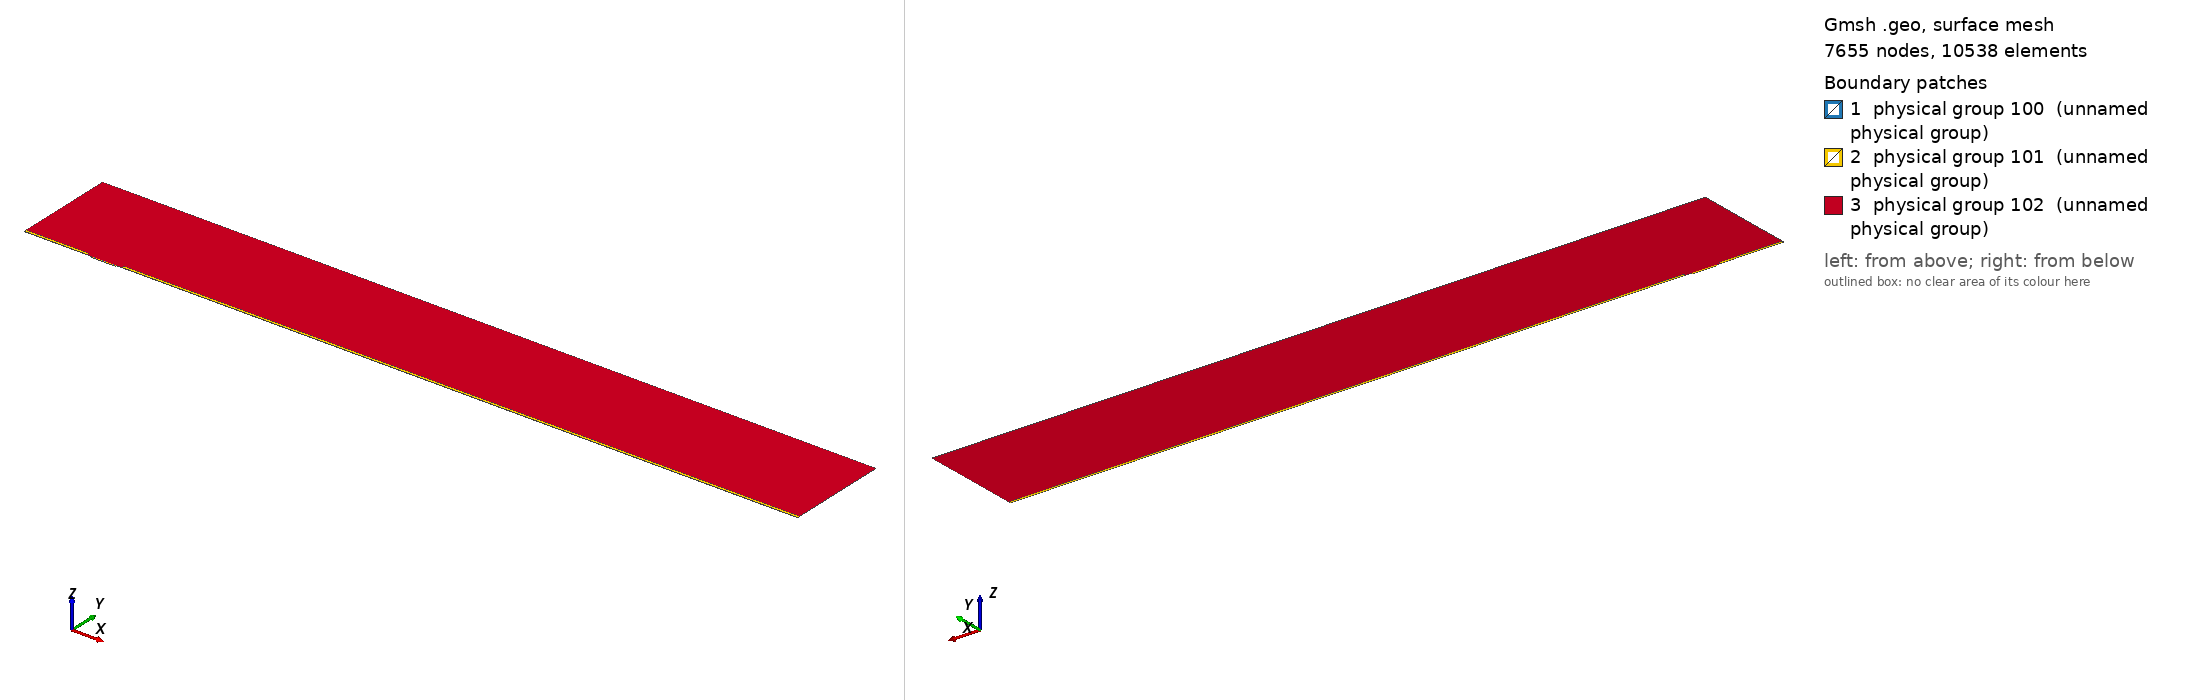

Gmsh geometry script, surface-meshed: 7655 nodes, 10538 surface elements. Boundary patches (legend numbers): 1 physical group 100 (unnamed physical group), 2 physical group 101 (unnamed physical group), 3 physical group 102 (unnamed physical group). Left view from above one corner, right view from below the opposite corner. Legend entries are the model's physical surfaces. The drawing asked Gmsh for element sizes between 1% and 20% of the model's largest extent; the script's own settings can give other sizes.

=== mesh.geo (drawn) ===
// Macro parameters
deltaStar = 1;
D = 2 * deltaStar; // depth of the gap 
W = 36 * deltaStar; // width of the gap
r = 8; // length of non-constant quads upstream and downstream of the gap
s = 8; // length of non-constant quads left and right inside the gap
BL = 0.25 * deltaStar; // height of the second layer of quad elements
BL_upper = 3.5 * deltaStar; // height of the third layer of quad elements
x0 = 100 * deltaStar; // x distance from inflow to gap
lengthOutflow = 1000 * deltaStar; // length after the gap
x3 = W + lengthOutflow; // last point of the domain
height = 150 * deltaStar; // height of the triangular region
triagHeightRegion_inflow = height - BL - BL_upper; // height of the triangular region

// Micro parameters
dx = 0.05; // dx of square elements near the leading and trailing edge of the gap (most resolution-demanding points in the domain)
size_triag_v_top = 32; // size of the elements in the upper triangular region

// All the value below are between 0 and 1. =1  means the elements are all equal in size. Avoid using values very close to 1, because we dividing by log(p) in the formula.
dy_in_v_right = 1.5; // heighest quad in the upper layer of quads, in the right part of the gap
dy_in_v_left = 1.75; // heighest quad in the upper layer of quads, in the left part of the gap
//p_in_v_right = (W / 2 - dy_in_v_right) / (W / 2 - dx); // densitiy concentration of elements inside the gap, vertically, near the right wall.
//p_in_v_left = (W / 2 - dy_in_v_left) / (W / 2 - dx); // densitiy concentration of elements inside the gap, vertically, near the left wall.
// fit (check the file scripts/fit_gmsh.py for more details)
p_in_v_left = 1.04645449 - 0.72589797/(W - 5.47760158)^0.49073995; // densitiy concentration of elements inside the gap, vertically, near the left wall.
p_in_v_right = 1.01007546 - 1.01562315/(W - 1.82092136)^0.74948754; // densitiy concentration of elements inside the gap, vertically, near the right wall.
p_in_h = 0.9; // densitiy concentration of elements inside the gap, horizontally. 

p_out_h = 0.5; // densitiy concentration of elements outside the gap, horizontally.
p_out_h_upper = 0.4; // densitiy concentration of elements outside the gap, horizontally on the upper layer of quads
p_out_v_inflow_dense = 0.8; // densitiy concentration of elements outside the gap, vertically, near the inflow and the gap
p_out_v_inflow_sparse = 0.99; // densitiy concentration of elements outside the gap, vertically, near the inflow and far from the gap
p_out_v_outflow_dense = 0.9; // densitiy concentration of elements outside the gap, vertically, near the outflow and the gap
p_out_v_outflow_sparse = 0.995; // densitiy concentration of elements outside the gap, vertically, near the outflow and far from the gap
p_triag_h_inflow = 0.8; // densitiy concentration of elements in the triangular region of the domain, horizontally.
p_triag_h_outflow = p_triag_h_inflow; // densitiy concentration of elements in the triangular region of the domain, horizontally.

enlarge_triag_inflow = 1.1; // heigher the value, larger the elements in the triangular region near the inflow
enlarge_triag_outflow = 1.1; // heigher the value, larger the elements in the triangular region near the outflow

// Automated parameters 
a_in_v_right = dx / (W / 2);
a_in_v_left = dx / (W / 2);
a_in_h = dx / (D / 2);
a_out_h = dx / BL;
a_out_v_inflow_dense = dx / r;
a_out_v_outflow_dense = dx / r;

// for the derivation of the formula, see file 20250123_gmshFormula.md in the docs folder
N_in_v_right = Ceil( Log (a_in_v_right / (1 - p_in_v_right + a_in_v_right * p_in_v_right)) / Log(p_in_v_right) );
N_in_v_left = Ceil( Log (a_in_v_left / (1 - p_in_v_left + a_in_v_left * p_in_v_left)) / Log(p_in_v_left) );
N_in_h = Ceil( Log (a_in_h / (1 - p_in_h + a_in_h * p_in_h)) / Log(p_in_h) );
N_out_h = Ceil( Log (a_out_h / (1 - p_out_h + a_out_h * p_out_h)) / Log(p_out_h) ) + 1; // + 1 is to correct the fact that the distance is too small to properly approximate the dx length
N_out_v_inflow_dense = Ceil( Log (a_out_v_inflow_dense / (1 - p_out_v_inflow_dense + a_out_v_inflow_dense * p_out_v_inflow_dense)) / Log(p_out_v_inflow_dense) );
N_out_v_outflow_dense = Ceil( Log (a_out_v_outflow_dense / (1 - p_out_v_outflow_dense + a_out_v_outflow_dense * p_out_v_outflow_dense)) / Log(p_out_v_outflow_dense) );

p_for_a_out_v_inflow_sparse_computation = p_out_v_inflow_dense;
p_for_a_out_v_outflow_sparse_computation = (p_out_v_outflow_dense + p_out_v_outflow_dense) / 2;
a_out_v_inflow_sparse = r / (x0 - r) * (1 - p_for_a_out_v_inflow_sparse_computation) / (1 - p_for_a_out_v_inflow_sparse_computation^(N_out_v_inflow_dense + 1));
a_out_v_outflow_sparse = r / (lengthOutflow - r) * (1 - p_for_a_out_v_outflow_sparse_computation) / (1 - p_for_a_out_v_outflow_sparse_computation^(N_out_v_outflow_dense + 1));

N_out_v_inflow_sparse = Ceil( Log(a_out_v_inflow_sparse / (1 - p_out_v_inflow_sparse + a_out_v_inflow_sparse * p_out_v_inflow_sparse)) / Log(p_out_v_inflow_sparse) );
N_out_v_outflow_sparse = Ceil( Log(a_out_v_outflow_sparse / (1 - p_out_v_outflow_sparse + a_out_v_outflow_sparse * p_out_v_outflow_sparse)) / Log(p_out_v_outflow_sparse) );


// second layer of quads
a_out_h_upper = (BL) / (BL_upper) * (1 - p_out_h) / (1 - p_out_h^(N_out_h + 1));
N_out_h_upper = Ceil( Log(a_out_h_upper / (1 - p_out_h_upper + a_out_h_upper * p_out_h_upper)) / Log(p_out_h_upper) );

// ---------------------------
// for triangular region
// ---------------------------
a_triag_h_inflow = (BL_upper) / (triagHeightRegion_inflow) * (1 - p_out_h_upper) / (1 - p_out_h_upper^(N_out_h_upper + 1));
a_triag_h_outflow = a_triag_h_inflow;
N_triag_v_top = Ceil( (x3 + x0) / size_triag_v_top ); // we assume p_triag_v = 1, otherwise the formula is different
N_triag_h_inflow = Ceil( Log(a_triag_h_inflow / (1 - p_triag_h_inflow + a_triag_h_inflow * p_triag_h_inflow)) / Log(p_triag_h_inflow) );
N_triag_h_outflow = Ceil( Log(a_triag_h_outflow / (1 - p_triag_h_outflow + a_triag_h_outflow * p_triag_h_outflow)) / Log(p_triag_h_outflow) );
N_triag_h_inflow = Ceil( N_triag_h_inflow / enlarge_triag_inflow );
N_triag_h_outflow = Ceil( N_triag_h_outflow / enlarge_triag_outflow );

Point(1) = {-x0, 0, 0};
Point(2) = {0,0,0};
Point(3) = {0,-D,0};
Point(4) = {W,-D,0};
Point(5) = {W,0,0};
Point(6) = {x3,0,0};
Point(8) = {x3,height,0};
Point(7) = {x3,BL,0};
Point(9) = {-x0,height,0};
Point(10) = {-x0,BL,0};
Point(11) = {0,BL,0};
Point(12) = {W,BL,0};
Point(13) = {W/2,0,0};
Point(14) = {W/2,BL,0};
Point(15) = {0,-D/2,0};
Point(16) = {W/2,-D,0};
Point(17) = {W,-D/2,0};
Point(18) = {-r,0,0};
Point(19) = {-r,BL,0};
Point(20) = {W + r,0,0};
Point(21) = {W + r,BL,0};
Point(22) = {-x0,BL+BL_upper,0};
Point(23) = {-r,BL+BL_upper,0};
Point(24) = {W + r,BL+BL_upper,0};
Point(25) = {x3,BL+BL_upper,0};

Line(1) = {1,18};
Line(2) = {2,15};
Line(3) = {3,16};
Line(4) = {4,17};
Line(5) = {5,20};
Line(6) = {6,7};
Line(7) = {7,25};
Line(8) = {8,9};
Line(9) = {9,22};
Line(10) = {10,19};
Line(11) = {10,1};
Line(12) = {11,14};
Line(13) = {12,21};
Line(14) = {2,13};
Line(15) = {15,3};
Line(16) = {16,4};
Line(17) = {17,5};
Line(18) = {13,5};
Line(19) = {14,12};
Line(20) = {18,2};
Line(21) = {20,6};
Line(22) = {21,7};
Line(23) = {19,11};
Line(24) = {22,10};
Line(25) = {25,8};
Line(26) = {25,24};
Line(27) = {22,23};
Line(28) = {23,19};
Line(29) = {24,21};

// outer quads
Curve Loop(1) = {5, 21, 6, -22, -13, -19, -12, -23, -10, 11, 1, 20, 14, 18};
Plane Surface(1) = {1};

// inside gap
Curve Loop(2) = {2, 15, 3, 16, 4, 17, -18, -14};
Plane Surface(2) = {2};

// triangular region
Curve Loop(3) = {23, 12, 19, 13, -29, -26, 25, 8, 9, 27, 28};
Plane Surface(3) = {3};

// 3rd layer of quads
Curve Loop(4) = {-24, 27, 28,-10};
Curve Loop(5) = {-29, -26, -7, -22};

Plane Surface(4) = {4};
Plane Surface(5) = {5};


// This defines the surfaces that will be meshed with quad elements
Transfinite Surface {1} = {1, 6, 7, 10};
Transfinite Surface {2} = {3, 4, 5, 2}; // number '2' must match the number '2' of plane surface
Transfinite Surface {4} = {19, 23, 22, 10};
Transfinite Surface {5} = {7, 25, 24, 21};

Transfinite Curve {18, 16, 19} = N_in_v_right Using Progression p_in_v_right;
Transfinite Curve {-14, -3, -12} = N_in_v_left Using Progression p_in_v_left;

Transfinite Curve {-2, 15, 17, -4} = N_in_h Using Progression p_in_h;


Transfinite Curve {11, -6} = N_out_h Using Progression p_out_h;
Transfinite Curve {24, 28, 29, -7} = N_out_h_upper Using Progression p_out_h_upper;
Transfinite Curve {10, 1, 27} = N_out_v_inflow_sparse Using Progression p_out_v_inflow_sparse;
Transfinite Curve {20, 23} = N_out_v_inflow_dense Using Progression p_out_v_inflow_dense;
Transfinite Curve {-21, -22, 26} = N_out_v_outflow_sparse Using Progression p_out_v_outflow_sparse;
Transfinite Curve {-5, -13} = N_out_v_outflow_dense Using Progression p_out_v_outflow_dense;

Recombine Surface {1, 2, 4, 5};

// for triangluar region
Transfinite Curve {8} = N_triag_v_top Using Progression 1;
Transfinite Curve {-25} = N_triag_h_outflow Using Progression p_triag_h_outflow;
Transfinite Curve {9} = N_triag_h_inflow Using Progression p_triag_h_inflow;


// defining boundary
Physical Curve(1) = {9,24,11}; // inlet
Physical Curve(2) = {7,25,6}; // outlet
Physical Curve(3) = {8}; // top
Physical Curve(4) = {1, 20, 2, 15, 3, 16, 4, 17, 5, 21}; // wall


Physical Surface(100) = {1};
Physical Surface(101) = {2, 4, 5};
Physical Surface(102) = {3};
